Run: headless pygame with SDL's dummy video driver; simulated clock (each Clock.tick advances the game by its frame time, no real sleeping); random seed 0; keys injected as events and as key.get_pressed() state; no mouse input.
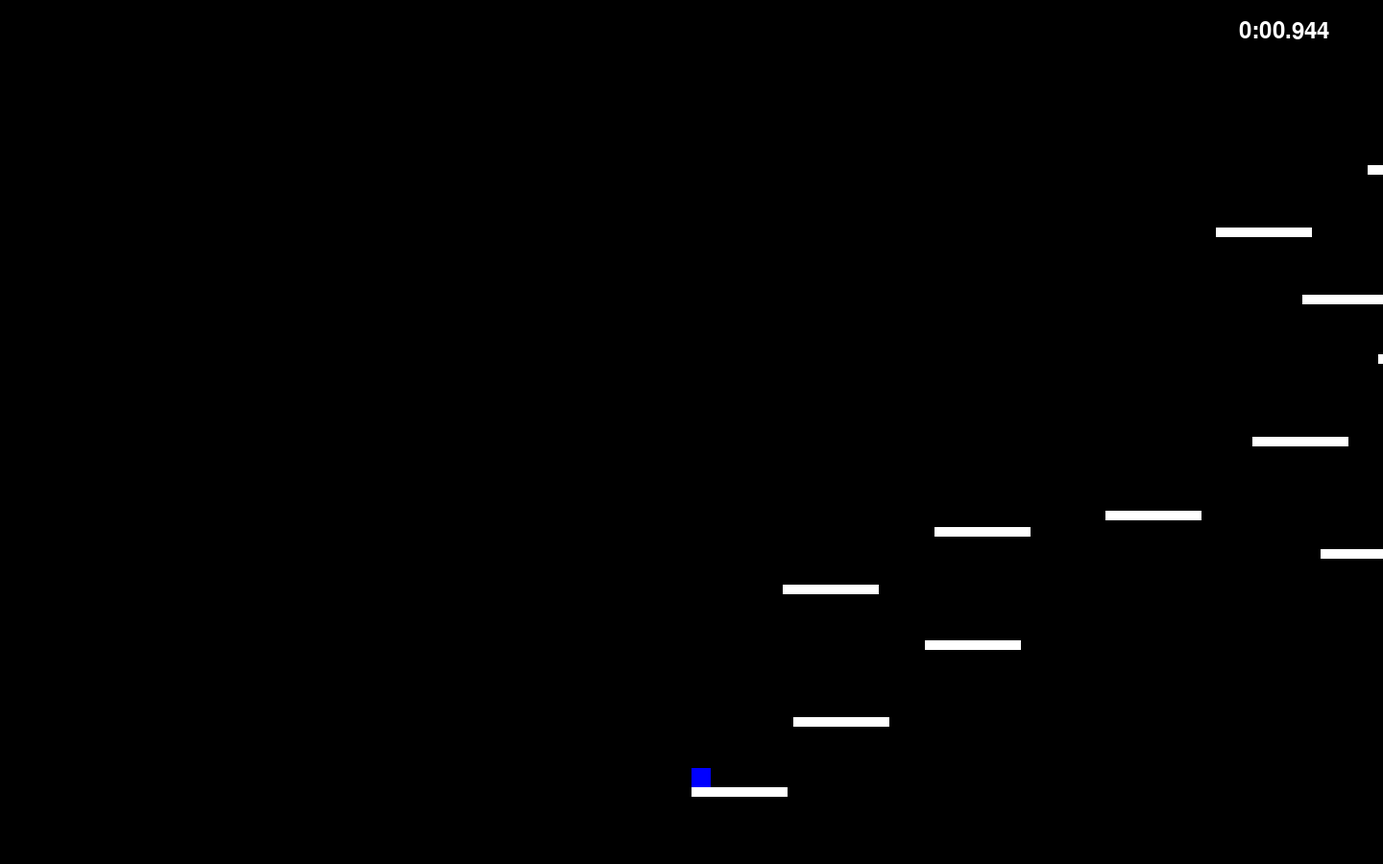
Frame 1 of 2 · flips 1–60 · no input
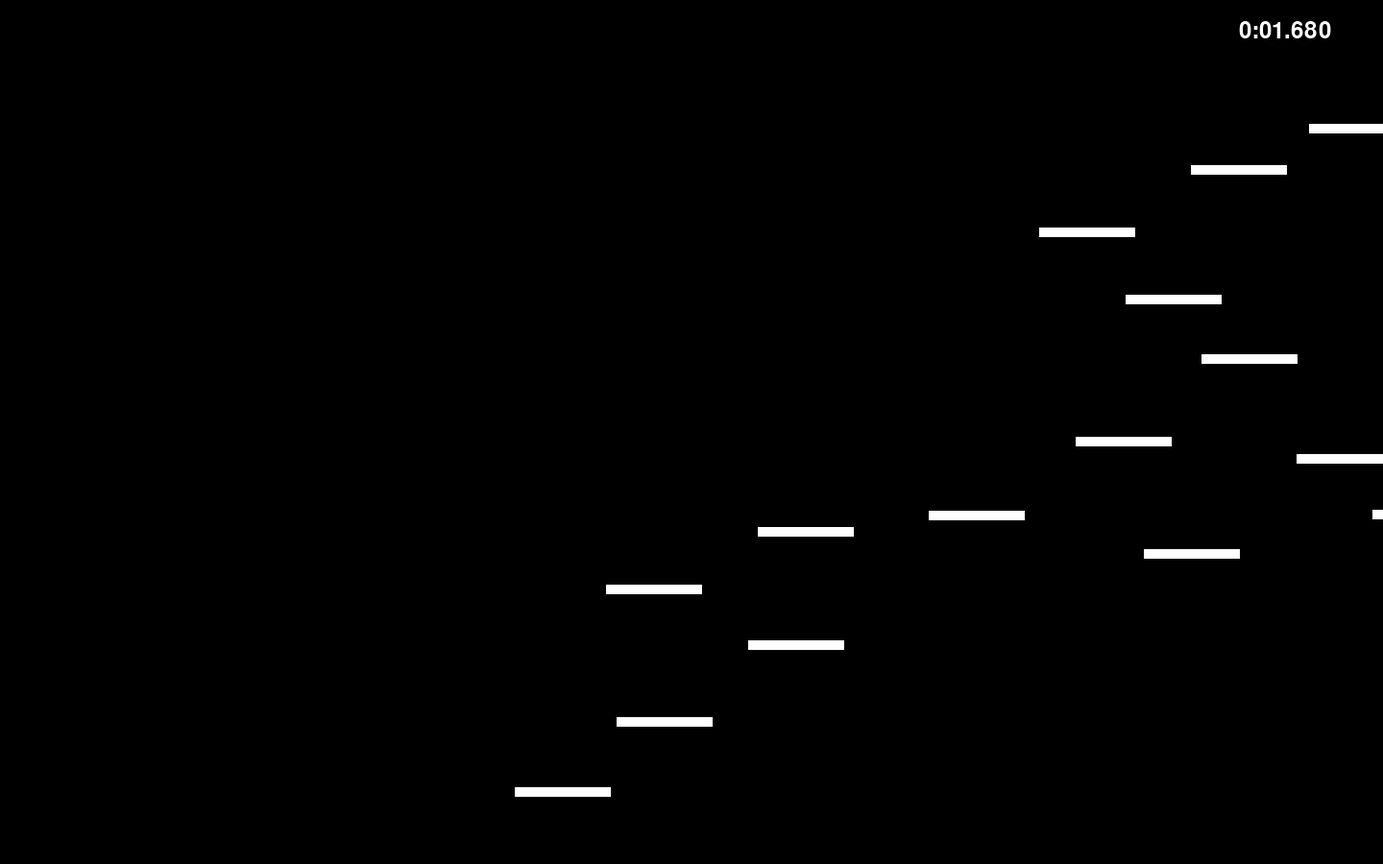
Frame 2 of 2 · flips 61–180 · tapped SPACE, RETURN · held RIGHT (→), D (game ended)

The pygame program that drew these frames:

import pygame
import sys

pygame.init()

SCREEN_WIDTH, SCREEN_HEIGHT = 1440, 900
screen = pygame.display.set_mode((SCREEN_WIDTH, SCREEN_HEIGHT))
pygame.display.set_caption("Mini Parkour Game")

WHITE = (255, 255, 255)
BLACK = (0, 0, 0)
RED = (255, 0, 0)
GREEN = (0, 255, 0)
BLUE = (0, 0, 255)

clock = pygame.time.Clock()
FPS = 60

# Player attributes
player_size = 20
player_color = BLUE
player_x, player_y = 79, 800
player_speed = 4
player_jump = 8
player_velocity_y = 0
gravity = 0.4
is_jumping = False

# Camera offset (start at 0)
camera_offset_x = 0

# Platform attributes
platform_width = 100
platform_height = 10

platforms = [
    pygame.Rect(79, 820, platform_width, platform_height),
    pygame.Rect(185, 747, platform_width, platform_height),
    pygame.Rect(322, 667, platform_width, platform_height),
    pygame.Rect(174, 609, platform_width, platform_height),
    pygame.Rect(332, 549, platform_width, platform_height),
    pygame.Rect(510, 532, platform_width, platform_height),
    pygame.Rect(663, 455, platform_width, platform_height),
    pygame.Rect(734, 572, platform_width, platform_height),
    pygame.Rect(893, 473, platform_width, platform_height),
    pygame.Rect(1002, 375, platform_width, platform_height),
    pygame.Rect(1186, 346, platform_width, platform_height),
    pygame.Rect(1088, 546, platform_width, platform_height),
    pygame.Rect(972, 531, platform_width, platform_height),
    pygame.Rect(794, 369, platform_width, platform_height),
    pygame.Rect(715, 307, platform_width, platform_height),
    pygame.Rect(625, 237, platform_width, platform_height),
    pygame.Rect(783, 172, platform_width, platform_height),
    pygame.Rect(906, 129, platform_width, platform_height),
    pygame.Rect(1061, 86, platform_width, platform_height),
]

traps = []

start_time = pygame.time.get_ticks()

goal = pygame.Rect(1200, 50, 50, 50)

# Game loop
running = True
while running:
    screen.fill(BLACK)

    for event in pygame.event.get():
        if event.type == pygame.QUIT:
            running = False

    keys = pygame.key.get_pressed()

    # Player movement
    if keys[pygame.K_LEFT]:
        player_x -= player_speed
    if keys[pygame.K_RIGHT]:
        player_x += player_speed

    if keys[pygame.K_UP] and not is_jumping:
        player_velocity_y = -player_jump
        is_jumping = True

    # Apply gravity
    player_velocity_y += gravity
    player_y += player_velocity_y

    # Collision with platforms
    player_rect = pygame.Rect(player_x, player_y, player_size, player_size)
    for platform in platforms:
        if player_rect.colliderect(platform) and player_velocity_y > 0:
            player_y = platform.top - player_size
            player_velocity_y = 0
            is_jumping = False

    # Check for goal collision
    if player_rect.colliderect(goal):
        end_time = pygame.time.get_ticks()
        time_diff = end_time - start_time
        milliseconds = time_diff % 1000
        seconds = (time_diff // 1000) % 60
        minutes = time_diff // 60000
        print(f"Your time: {minutes}:{seconds:02d}.{milliseconds:03d}")
        running = False

    # Check for traps
    for trap in traps:
        if player_rect.colliderect(trap):
            print("You hit a trap! Game over.")
            running = False

    # Check if player falls off the screen
    if player_y > SCREEN_HEIGHT:
        print("Game Over!")
        running = False

    # Update camera offset based on player position
    # Center the player horizontally on the screen
    camera_offset_x = player_x - SCREEN_WIDTH // 2

    # Draw platforms
    for platform in platforms:
        platform_rect = pygame.Rect(
            platform.x - camera_offset_x, platform.y, platform.width, platform.height
        )
        pygame.draw.rect(screen, WHITE, platform_rect)

    # Draw traps
    for trap in traps:
        trap_rect = pygame.Rect(
            trap.x - camera_offset_x, trap.y, trap.width, trap.height
        )
        pygame.draw.rect(screen, RED, trap_rect)

    # Draw goal
    goal_rect = pygame.Rect(goal.x - camera_offset_x, goal.y, goal.width, goal.height)
    pygame.draw.rect(screen, GREEN, goal_rect)

    # Draw player
    player_screen_rect = pygame.Rect(
        SCREEN_WIDTH // 2, player_y, player_size, player_size
    )
    pygame.draw.rect(screen, player_color, player_screen_rect)

    # Display timer
    current_time = pygame.time.get_ticks()
    time_diff = current_time - start_time
    milliseconds = time_diff % 1000
    seconds = (time_diff // 1000) % 60
    minutes = time_diff // 60000
    time_str = f"{minutes}:{seconds:02d}.{milliseconds:03d}"
    font = pygame.font.Font(None, 36)
    text = font.render(time_str, True, WHITE)
    screen.blit(text, (SCREEN_WIDTH - 150, 20))

    # Update the display
    pygame.display.flip()
    clock.tick(FPS)

pygame.quit()
sys.exit()
